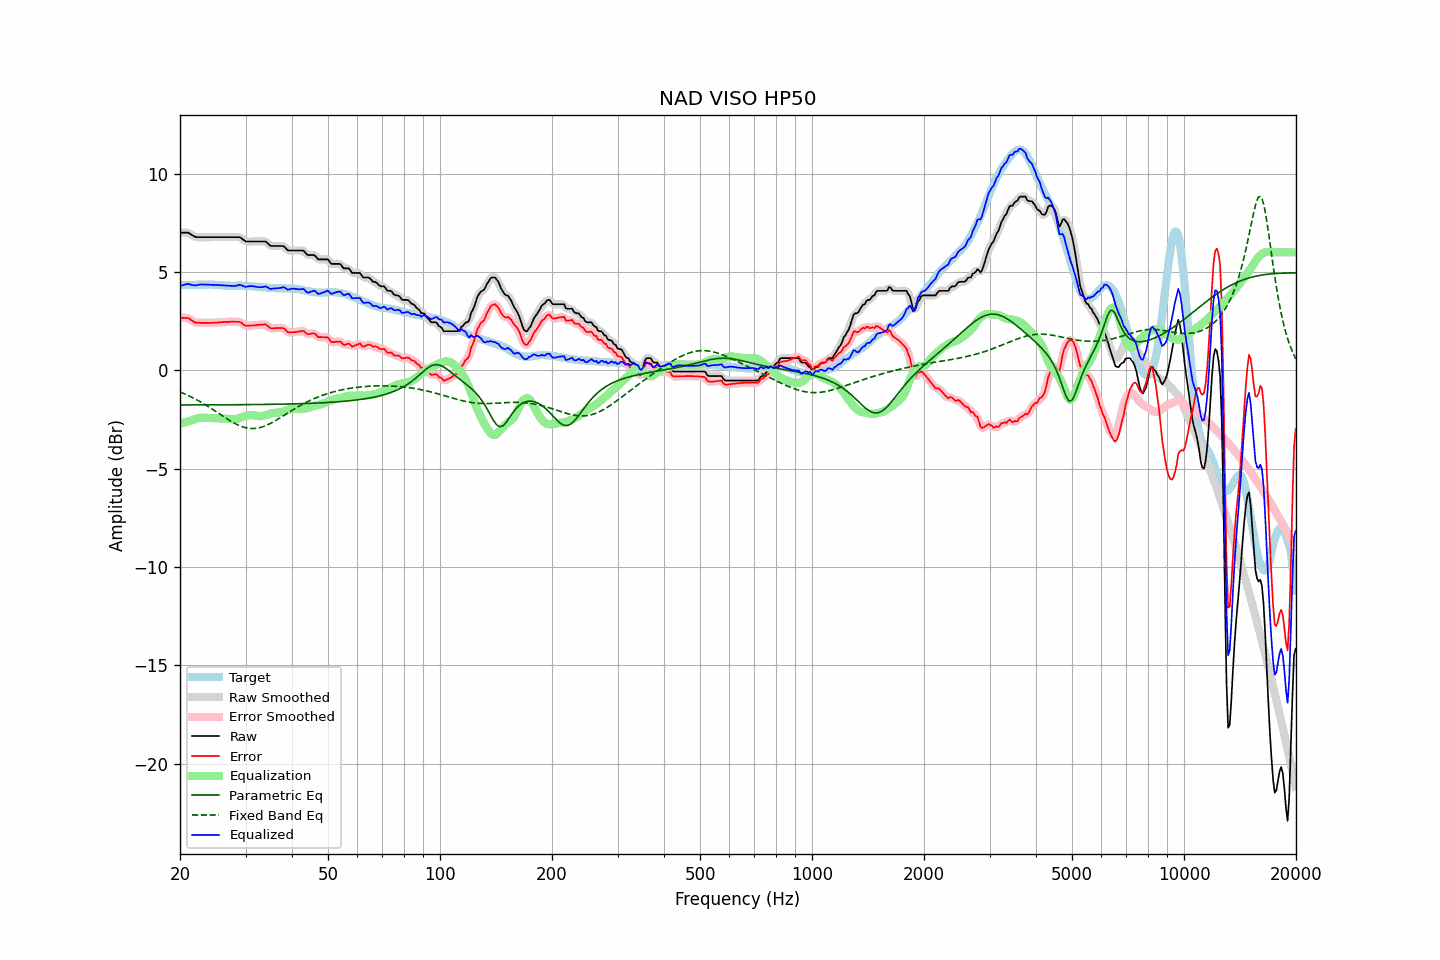

The data file committed next to this chart (first rows):
frequency, raw, error, smoothed, error_smoothed, equalization, parametric_eq, fixed_band_eq, equalized_raw, equalized_smoothed, target
20.00, 7.00, 2.67, 7.00, 2.67, -2.71, -1.76, -1.10, 4.29, 4.29, 4.33
20.20, 7.00, 2.67, 7.01, 2.67, -2.69, -1.76, -1.13, 4.31, 4.32, 4.33
20.40, 7.00, 2.67, 7.01, 2.67, -2.67, -1.76, -1.17, 4.34, 4.34, 4.33
20.61, 7.00, 2.66, 7.01, 2.67, -2.64, -1.76, -1.20, 4.36, 4.36, 4.34
20.81, 7.00, 2.66, 7.01, 2.66, -2.62, -1.76, -1.24, 4.38, 4.38, 4.34
21.02, 7.00, 2.66, 6.99, 2.65, -2.60, -1.76, -1.27, 4.40, 4.39, 4.34
21.23, 6.95, 2.61, 6.96, 2.61, -2.58, -1.76, -1.31, 4.38, 4.38, 4.34
21.44, 6.90, 2.55, 6.91, 2.56, -2.55, -1.76, -1.35, 4.35, 4.35, 4.35
21.66, 6.85, 2.50, 6.85, 2.50, -2.52, -1.76, -1.39, 4.34, 4.33, 4.35
21.87, 6.80, 2.45, 6.81, 2.45, -2.48, -1.76, -1.43, 4.32, 4.32, 4.35
22.09, 6.77, 2.42, 6.78, 2.43, -2.45, -1.76, -1.48, 4.32, 4.33, 4.35
22.31, 6.77, 2.41, 6.77, 2.42, -2.43, -1.76, -1.52, 4.34, 4.34, 4.36
22.54, 6.77, 2.42, 6.77, 2.42, -2.42, -1.76, -1.57, 4.36, 4.35, 4.35
22.76, 6.77, 2.41, 6.77, 2.42, -2.41, -1.75, -1.61, 4.37, 4.37, 4.36
22.99, 6.77, 2.41, 6.77, 2.42, -2.41, -1.75, -1.66, 4.37, 4.37, 4.36
23.22, 6.77, 2.42, 6.77, 2.42, -2.41, -1.75, -1.71, 4.36, 4.36, 4.36
23.45, 6.77, 2.42, 6.77, 2.41, -2.41, -1.75, -1.76, 4.36, 4.36, 4.36
23.69, 6.77, 2.42, 6.77, 2.41, -2.41, -1.75, -1.81, 4.36, 4.36, 4.36
23.92, 6.77, 2.41, 6.77, 2.41, -2.41, -1.75, -1.86, 4.36, 4.36, 4.37
24.16, 6.77, 2.42, 6.77, 2.41, -2.42, -1.75, -1.91, 4.36, 4.36, 4.36
24.40, 6.77, 2.42, 6.77, 2.42, -2.42, -1.75, -1.96, 4.35, 4.35, 4.36
24.65, 6.77, 2.42, 6.77, 2.42, -2.42, -1.75, -2.02, 4.35, 4.35, 4.35
24.89, 6.77, 2.43, 6.77, 2.43, -2.43, -1.75, -2.07, 4.35, 4.35, 4.34
25.14, 6.77, 2.43, 6.77, 2.43, -2.43, -1.75, -2.13, 4.34, 4.34, 4.34
25.39, 6.77, 2.44, 6.77, 2.44, -2.44, -1.75, -2.18, 4.34, 4.34, 4.33
25.65, 6.77, 2.44, 6.77, 2.44, -2.44, -1.75, -2.24, 4.33, 4.33, 4.33
25.91, 6.77, 2.45, 6.77, 2.45, -2.45, -1.75, -2.29, 4.32, 4.32, 4.32
26.16, 6.77, 2.45, 6.77, 2.46, -2.45, -1.75, -2.34, 4.32, 4.32, 4.32
26.43, 6.77, 2.46, 6.77, 2.46, -2.46, -1.75, -2.40, 4.31, 4.31, 4.31
26.69, 6.77, 2.46, 6.77, 2.46, -2.46, -1.75, -2.45, 4.31, 4.31, 4.31
26.96, 6.77, 2.46, 6.77, 2.47, -2.47, -1.75, -2.50, 4.31, 4.31, 4.31
27.23, 6.77, 2.47, 6.77, 2.47, -2.47, -1.75, -2.55, 4.30, 4.30, 4.31
27.50, 6.77, 2.48, 6.77, 2.47, -2.48, -1.75, -2.60, 4.29, 4.29, 4.30
27.77, 6.77, 2.48, 6.77, 2.47, -2.48, -1.75, -2.65, 4.29, 4.29, 4.30
28.05, 6.77, 2.47, 6.77, 2.47, -2.48, -1.75, -2.69, 4.29, 4.29, 4.30
28.33, 6.77, 2.47, 6.78, 2.47, -2.47, -1.75, -2.73, 4.30, 4.31, 4.30
28.62, 6.77, 2.47, 6.78, 2.47, -2.45, -1.75, -2.77, 4.32, 4.33, 4.30
28.90, 6.77, 2.47, 6.76, 2.46, -2.43, -1.74, -2.81, 4.35, 4.34, 4.30
29.19, 6.73, 2.43, 6.72, 2.42, -2.40, -1.74, -2.84, 4.34, 4.33, 4.30
29.48, 6.66, 2.36, 6.67, 2.37, -2.37, -1.74, -2.87, 4.30, 4.30, 4.30
29.78, 6.60, 2.31, 6.61, 2.31, -2.34, -1.74, -2.90, 4.27, 4.27, 4.30
30.08, 6.55, 2.27, 6.57, 2.27, -2.31, -1.74, -2.92, 4.24, 4.26, 4.29
30.38, 6.55, 2.27, 6.55, 2.26, -2.29, -1.74, -2.93, 4.26, 4.26, 4.29
30.68, 6.55, 2.27, 6.55, 2.27, -2.28, -1.74, -2.95, 4.28, 4.27, 4.28
30.99, 6.55, 2.28, 6.55, 2.28, -2.27, -1.74, -2.95, 4.28, 4.28, 4.27
31.30, 6.55, 2.28, 6.55, 2.28, -2.27, -1.74, -2.96, 4.28, 4.28, 4.27
31.61, 6.55, 2.29, 6.55, 2.29, -2.28, -1.74, -2.96, 4.27, 4.27, 4.26
31.93, 6.55, 2.29, 6.55, 2.30, -2.30, -1.74, -2.95, 4.26, 4.26, 4.26
32.24, 6.55, 2.31, 6.55, 2.31, -2.31, -1.74, -2.94, 4.24, 4.24, 4.25
32.57, 6.55, 2.32, 6.55, 2.31, -2.32, -1.74, -2.92, 4.23, 4.23, 4.24
32.89, 6.55, 2.32, 6.55, 2.32, -2.33, -1.73, -2.90, 4.22, 4.22, 4.23
33.22, 6.55, 2.32, 6.56, 2.33, -2.32, -1.73, -2.88, 4.23, 4.24, 4.23
33.55, 6.55, 2.33, 6.56, 2.34, -2.31, -1.73, -2.85, 4.25, 4.25, 4.22
33.89, 6.55, 2.34, 6.54, 2.33, -2.29, -1.73, -2.82, 4.27, 4.26, 4.21
34.23, 6.50, 2.30, 6.49, 2.29, -2.26, -1.73, -2.79, 4.24, 4.23, 4.21
34.57, 6.42, 2.23, 6.42, 2.23, -2.23, -1.73, -2.75, 4.19, 4.19, 4.19
34.92, 6.34, 2.15, 6.36, 2.17, -2.20, -1.73, -2.71, 4.14, 4.16, 4.19
35.27, 6.32, 2.13, 6.33, 2.14, -2.18, -1.73, -2.67, 4.14, 4.15, 4.19
35.62, 6.32, 2.13, 6.32, 2.13, -2.16, -1.72, -2.62, 4.16, 4.15, 4.19
35.97, 6.32, 2.15, 6.32, 2.14, -2.15, -1.72, -2.57, 4.17, 4.17, 4.18
... 635 more rows
